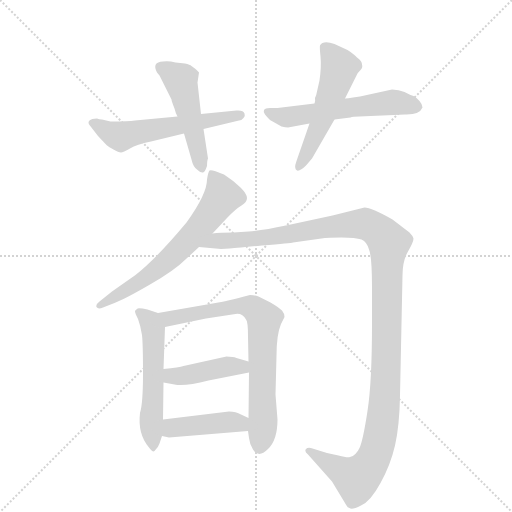
t = 0.00 s
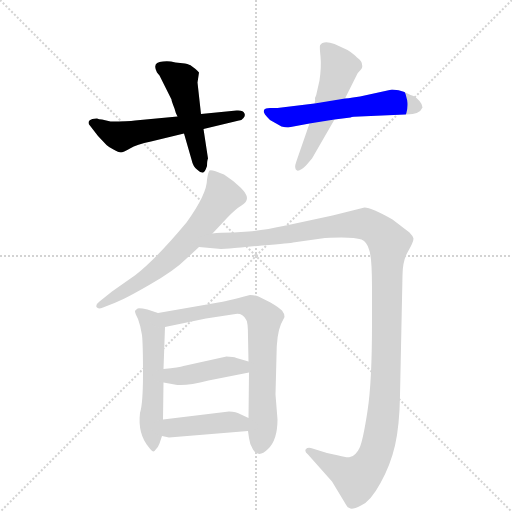
t = 1.63 s
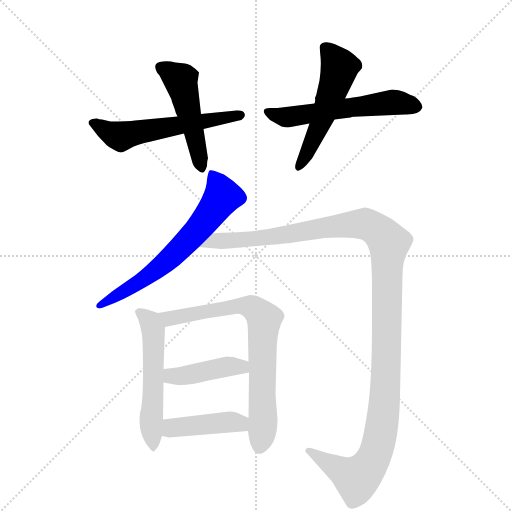
t = 3.26 s
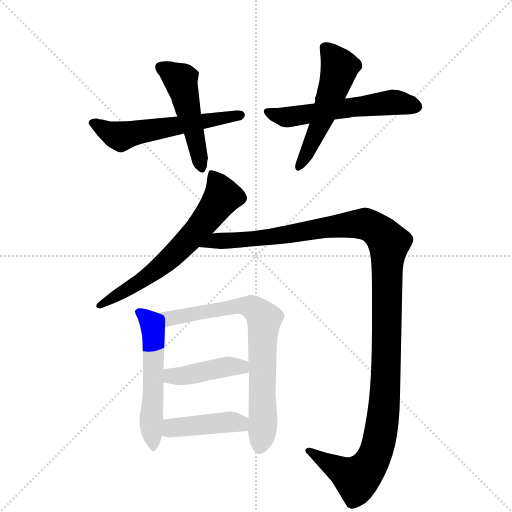
t = 4.89 s
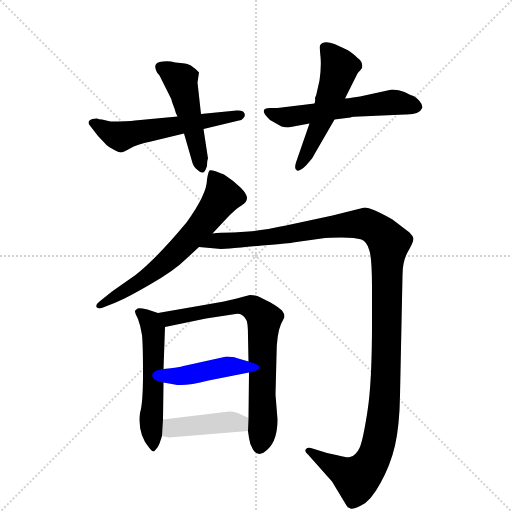
t = 6.51 s
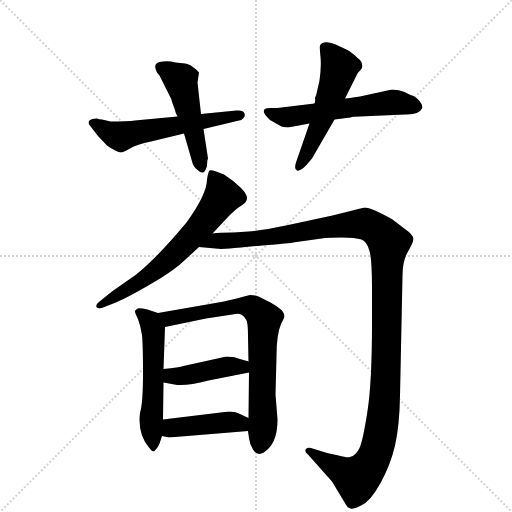
t = 8.14 s

The animated SVG that drew these frames (rendered in a browser with its animation timeline set to each time). Animation: 10 CSS @keyframes rules; one cycle of 8.14 s.

<svg version="1.1" viewBox="0 0 1024 1024" xmlns="http://www.w3.org/2000/svg">
  <g stroke="lightgray" stroke-dasharray="1,1" stroke-width="1" transform="scale(4, 4)">
    <line x1="0" y1="0" x2="256" y2="256"></line>
    <line x1="256" y1="0" x2="0" y2="256"></line>
    <line x1="128" y1="0" x2="128" y2="256"></line>
    <line x1="0" y1="128" x2="256" y2="128"></line>
  </g>
  <g transform="scale(1, -1) translate(0, -855)">
    <style type="text/css">
      
        @keyframes keyframes0 {
          from {
            stroke: blue;
            stroke-dashoffset: 560;
            stroke-width: 128;
          }
          65% {
            animation-timing-function: step-end;
            stroke: blue;
            stroke-dashoffset: 0;
            stroke-width: 128;
          }
          to {
            stroke: black;
            stroke-width: 1024;
          }
        }
        #make-me-a-hanzi-animation-0 {
          animation: keyframes0 0.7057291666666666s both;
          animation-delay: 0s;
          animation-timing-function: linear;
        }
      
        @keyframes keyframes1 {
          from {
            stroke: blue;
            stroke-dashoffset: 482;
            stroke-width: 128;
          }
          61% {
            animation-timing-function: step-end;
            stroke: blue;
            stroke-dashoffset: 0;
            stroke-width: 128;
          }
          to {
            stroke: black;
            stroke-width: 1024;
          }
        }
        #make-me-a-hanzi-animation-1 {
          animation: keyframes1 0.6422526041666666s both;
          animation-delay: 0.7057291666666666s;
          animation-timing-function: linear;
        }
      
        @keyframes keyframes2 {
          from {
            stroke: blue;
            stroke-dashoffset: 558;
            stroke-width: 128;
          }
          64% {
            animation-timing-function: step-end;
            stroke: blue;
            stroke-dashoffset: 0;
            stroke-width: 128;
          }
          to {
            stroke: black;
            stroke-width: 1024;
          }
        }
        #make-me-a-hanzi-animation-2 {
          animation: keyframes2 0.7041015625s both;
          animation-delay: 1.3479817708333333s;
          animation-timing-function: linear;
        }
      
        @keyframes keyframes3 {
          from {
            stroke: blue;
            stroke-dashoffset: 522;
            stroke-width: 128;
          }
          63% {
            animation-timing-function: step-end;
            stroke: blue;
            stroke-dashoffset: 0;
            stroke-width: 128;
          }
          to {
            stroke: black;
            stroke-width: 1024;
          }
        }
        #make-me-a-hanzi-animation-3 {
          animation: keyframes3 0.6748046875s both;
          animation-delay: 2.052083333333333s;
          animation-timing-function: linear;
        }
      
        @keyframes keyframes4 {
          from {
            stroke: blue;
            stroke-dashoffset: 639;
            stroke-width: 128;
          }
          68% {
            animation-timing-function: step-end;
            stroke: blue;
            stroke-dashoffset: 0;
            stroke-width: 128;
          }
          to {
            stroke: black;
            stroke-width: 1024;
          }
        }
        #make-me-a-hanzi-animation-4 {
          animation: keyframes4 0.77001953125s both;
          animation-delay: 2.726888020833333s;
          animation-timing-function: linear;
        }
      
        @keyframes keyframes5 {
          from {
            stroke: blue;
            stroke-dashoffset: 1244;
            stroke-width: 128;
          }
          80% {
            animation-timing-function: step-end;
            stroke: blue;
            stroke-dashoffset: 0;
            stroke-width: 128;
          }
          to {
            stroke: black;
            stroke-width: 1024;
          }
        }
        #make-me-a-hanzi-animation-5 {
          animation: keyframes5 1.2623697916666667s both;
          animation-delay: 3.496907552083333s;
          animation-timing-function: linear;
        }
      
        @keyframes keyframes6 {
          from {
            stroke: blue;
            stroke-dashoffset: 541;
            stroke-width: 128;
          }
          64% {
            animation-timing-function: step-end;
            stroke: blue;
            stroke-dashoffset: 0;
            stroke-width: 128;
          }
          to {
            stroke: black;
            stroke-width: 1024;
          }
        }
        #make-me-a-hanzi-animation-6 {
          animation: keyframes6 0.6902669270833334s both;
          animation-delay: 4.75927734375s;
          animation-timing-function: linear;
        }
      
        @keyframes keyframes7 {
          from {
            stroke: blue;
            stroke-dashoffset: 725;
            stroke-width: 128;
          }
          70% {
            animation-timing-function: step-end;
            stroke: blue;
            stroke-dashoffset: 0;
            stroke-width: 128;
          }
          to {
            stroke: black;
            stroke-width: 1024;
          }
        }
        #make-me-a-hanzi-animation-7 {
          animation: keyframes7 0.8400065104166666s both;
          animation-delay: 5.449544270833333s;
          animation-timing-function: linear;
        }
      
        @keyframes keyframes8 {
          from {
            stroke: blue;
            stroke-dashoffset: 418;
            stroke-width: 128;
          }
          58% {
            animation-timing-function: step-end;
            stroke: blue;
            stroke-dashoffset: 0;
            stroke-width: 128;
          }
          to {
            stroke: black;
            stroke-width: 1024;
          }
        }
        #make-me-a-hanzi-animation-8 {
          animation: keyframes8 0.5901692708333334s both;
          animation-delay: 6.28955078125s;
          animation-timing-function: linear;
        }
      
        @keyframes keyframes9 {
          from {
            stroke: blue;
            stroke-dashoffset: 420;
            stroke-width: 128;
          }
          58% {
            animation-timing-function: step-end;
            stroke: blue;
            stroke-dashoffset: 0;
            stroke-width: 128;
          }
          to {
            stroke: black;
            stroke-width: 1024;
          }
        }
        #make-me-a-hanzi-animation-9 {
          animation: keyframes9 0.591796875s both;
          animation-delay: 6.879720052083333s;
          animation-timing-function: linear;
        }
      
    </style>
    
      <path d="M 194 618 Q 183 618 179 614 Q 175 610 179 605 L 196 583 L 213 565 Q 217 561 227 556 Q 237 550 242 550 Q 246 550 260 558 Q 273 566 302 572 L 368 588 L 407 597 L 478 614 Q 483 614 487 619 Q 491 623 489 628 Q 487 635 473 634 L 402 627 L 355 622 L 270 614 Q 257 612 221 612 L 204 616 Q 198 616 194 618 Z" fill="lightgray"></path>
    
      <path d="M 368 588 L 383 536 Q 386 522 394 516 Q 401 509 406 510 Q 410 511 414 523 Q 414 534 416 538 L 407 597 L 402 627 L 395 690 L 398 710 Q 396 713 391 717 L 383 723 Q 380 726 370 728 L 351 730 Q 337 734 326 732 Q 303 731 314 710 L 319 704 L 343 656 Q 343 653 349 638 Q 351 629 355 622 L 368 588 Z" fill="lightgray"></path>
    
      <path d="M 719 622 L 810 626 Q 839 625 845 640 Q 845 646 839 653 Q 833 660 827 663 Q 820 665 809 671 Q 798 676 784 676 L 720 662 L 706 660 Q 696 658 690 658 L 629 648 L 555 639 L 540 639 Q 530 639 528 635 Q 526 630 530 626 Q 534 621 540 615 L 563 602 Q 571 600 576 600 L 619 608 L 669 616 L 701 620 Q 705 622 719 622 Z" fill="lightgray"></path>
    
      <path d="M 690 658 L 714 706 Q 715 709 721 715 Q 726 720 724 726 Q 724 733 714 740 Q 708 747 695 755 L 669 767 Q 646 775 640 764 Q 639 761 641 742 Q 643 722 639 694 L 634 672 Q 633 665 630 659 Q 631 652 629 648 L 619 608 L 593 533 Q 587 517 594 514 Q 600 512 612 524 L 624 538 L 669 616 L 690 658 Z" fill="lightgray"></path>
    
      <path d="M 425 388 L 454 419 Q 471 437 483 444 Q 494 451 494 459 Q 494 467 481 480 Q 468 493 448 506 Q 422 517 419 514 Q 416 510 414 496 Q 414 467 373 410 Q 312 337 271 305 L 224 272 L 199 252 Q 191 246 193 241 Q 196 236 206 240 L 229 249 Q 250 257 300 286 Q 349 314 372 337 L 398 361 L 425 388 Z" fill="lightgray"></path>
    
      <path d="M 800 64 L 805 304 Q 805 333 816 352 Q 827 371 827 378 Q 825 384 819 390 L 785 416 Q 743 440 729 440 L 665 424 L 572 404 Q 525 394 497 392 L 467 390 Q 439 390 425 388 C 395 386 368 364 398 361 L 442 357 L 459 358 Q 465 358 524 364 Q 583 369 586 370 L 650 379 Q 655 380 683 380 Q 711 380 723 376 Q 734 371 738 356 Q 744 342 744 280 L 744 207 Q 744 91 735 33 Q 726 -26 719 -41 Q 712 -56 700 -59 Q 695 -61 677 -56 L 654 -51 L 625 -42 Q 616 -39 612 -43 Q 608 -48 616 -54 L 664 -108 L 693 -156 Q 695 -160 699 -161 Q 703 -166 722 -156 Q 741 -148 761 -111 Q 781 -75 790 -36 Q 799 3 800 64 Z" fill="lightgray"></path>
    
      <path d="M 280 29 Q 275 -13 298 -40 Q 304 -48 307 -48 L 309 -47 Q 317 -39 319 -32 L 324 -17 L 326 16 L 327 90 L 327 117 L 330 201 C 331 224 331 224 316 229 L 295 236 Q 275 240 274 237 Q 269 234 270 232 Q 270 229 276 217 Q 281 204 284 185 Q 286 166 286 107 Q 286 48 280 29 Z" fill="lightgray"></path>
    
      <path d="M 496 -7 L 498 -21 Q 499 -32 506 -44 Q 517 -62 536 -43 Q 555 -25 555 16 L 551 66 L 553 143 Q 553 186 562 207 L 569 221 Q 569 228 564 234 Q 558 240 541 250 L 517 262 Q 509 265 500 265 Q 451 252 431 249 L 316 229 C 286 224 301 195 330 201 L 412 218 L 471 227 Q 485 229 492 216 Q 496 212 496 182 L 497 132 L 498 110 L 497 19 L 496 -7 Z" fill="lightgray"></path>
    
      <path d="M 327 90 L 349 86 Q 370 82 417 94 L 498 110 C 527 116 526 124 497 132 L 473 139 Q 466 142 453 142 L 367 123 Q 359 120 327 117 C 297 114 297 95 327 90 Z" fill="lightgray"></path>
    
      <path d="M 324 -17 L 338 -20 L 496 -7 C 526 -5 524 6 497 19 L 482 26 Q 472 32 458 32 L 326 16 C 296 12 295 -11 324 -17 Z" fill="lightgray"></path>
    
    
      <clipPath id="make-me-a-hanzi-clip-0">
        <path d="M 194 618 Q 183 618 179 614 Q 175 610 179 605 L 196 583 L 213 565 Q 217 561 227 556 Q 237 550 242 550 Q 246 550 260 558 Q 273 566 302 572 L 368 588 L 407 597 L 478 614 Q 483 614 487 619 Q 491 623 489 628 Q 487 635 473 634 L 402 627 L 355 622 L 270 614 Q 257 612 221 612 L 204 616 Q 198 616 194 618 Z"></path>
      </clipPath>
      <path clip-path="url(#make-me-a-hanzi-clip-0)" d="M 188 610 L 242 582 L 481 625" fill="none" id="make-me-a-hanzi-animation-0" stroke-dasharray="432 864" stroke-linecap="round"></path>
    
      <clipPath id="make-me-a-hanzi-clip-1">
        <path d="M 368 588 L 383 536 Q 386 522 394 516 Q 401 509 406 510 Q 410 511 414 523 Q 414 534 416 538 L 407 597 L 402 627 L 395 690 L 398 710 Q 396 713 391 717 L 383 723 Q 380 726 370 728 L 351 730 Q 337 734 326 732 Q 303 731 314 710 L 319 704 L 343 656 Q 343 653 349 638 Q 351 629 355 622 L 368 588 Z"></path>
      </clipPath>
      <path clip-path="url(#make-me-a-hanzi-clip-1)" d="M 323 720 L 361 695 L 404 520" fill="none" id="make-me-a-hanzi-animation-1" stroke-dasharray="354 708" stroke-linecap="round"></path>
    
      <clipPath id="make-me-a-hanzi-clip-2">
        <path d="M 719 622 L 810 626 Q 839 625 845 640 Q 845 646 839 653 Q 833 660 827 663 Q 820 665 809 671 Q 798 676 784 676 L 720 662 L 706 660 Q 696 658 690 658 L 629 648 L 555 639 L 540 639 Q 530 639 528 635 Q 526 630 530 626 Q 534 621 540 615 L 563 602 Q 571 600 576 600 L 619 608 L 669 616 L 701 620 Q 705 622 719 622 Z"></path>
      </clipPath>
      <path clip-path="url(#make-me-a-hanzi-clip-2)" d="M 536 632 L 572 620 L 783 650 L 833 643" fill="none" id="make-me-a-hanzi-animation-2" stroke-dasharray="430 860" stroke-linecap="round"></path>
    
      <clipPath id="make-me-a-hanzi-clip-3">
        <path d="M 690 658 L 714 706 Q 715 709 721 715 Q 726 720 724 726 Q 724 733 714 740 Q 708 747 695 755 L 669 767 Q 646 775 640 764 Q 639 761 641 742 Q 643 722 639 694 L 634 672 Q 633 665 630 659 Q 631 652 629 648 L 619 608 L 593 533 Q 587 517 594 514 Q 600 512 612 524 L 624 538 L 669 616 L 690 658 Z"></path>
      </clipPath>
      <path clip-path="url(#make-me-a-hanzi-clip-3)" d="M 649 760 L 666 743 L 678 716 L 646 621 L 597 520" fill="none" id="make-me-a-hanzi-animation-3" stroke-dasharray="394 788" stroke-linecap="round"></path>
    
      <clipPath id="make-me-a-hanzi-clip-4">
        <path d="M 425 388 L 454 419 Q 471 437 483 444 Q 494 451 494 459 Q 494 467 481 480 Q 468 493 448 506 Q 422 517 419 514 Q 416 510 414 496 Q 414 467 373 410 Q 312 337 271 305 L 224 272 L 199 252 Q 191 246 193 241 Q 196 236 206 240 L 229 249 Q 250 257 300 286 Q 349 314 372 337 L 398 361 L 425 388 Z"></path>
      </clipPath>
      <path clip-path="url(#make-me-a-hanzi-clip-4)" d="M 423 508 L 445 462 L 393 393 L 313 315 L 200 244" fill="none" id="make-me-a-hanzi-animation-4" stroke-dasharray="511 1022" stroke-linecap="round"></path>
    
      <clipPath id="make-me-a-hanzi-clip-5">
        <path d="M 800 64 L 805 304 Q 805 333 816 352 Q 827 371 827 378 Q 825 384 819 390 L 785 416 Q 743 440 729 440 L 665 424 L 572 404 Q 525 394 497 392 L 467 390 Q 439 390 425 388 C 395 386 368 364 398 361 L 442 357 L 459 358 Q 465 358 524 364 Q 583 369 586 370 L 650 379 Q 655 380 683 380 Q 711 380 723 376 Q 734 371 738 356 Q 744 342 744 280 L 744 207 Q 744 91 735 33 Q 726 -26 719 -41 Q 712 -56 700 -59 Q 695 -61 677 -56 L 654 -51 L 625 -42 Q 616 -39 612 -43 Q 608 -48 616 -54 L 664 -108 L 693 -156 Q 695 -160 699 -161 Q 703 -166 722 -156 Q 741 -148 761 -111 Q 781 -75 790 -36 Q 799 3 800 64 Z"></path>
      </clipPath>
      <path clip-path="url(#make-me-a-hanzi-clip-5)" d="M 406 362 L 432 374 L 512 376 L 717 407 L 733 407 L 759 392 L 778 369 L 768 40 L 749 -57 L 738 -78 L 713 -103 L 619 -47" fill="none" id="make-me-a-hanzi-animation-5" stroke-dasharray="1116 2232" stroke-linecap="round"></path>
    
      <clipPath id="make-me-a-hanzi-clip-6">
        <path d="M 280 29 Q 275 -13 298 -40 Q 304 -48 307 -48 L 309 -47 Q 317 -39 319 -32 L 324 -17 L 326 16 L 327 90 L 327 117 L 330 201 C 331 224 331 224 316 229 L 295 236 Q 275 240 274 237 Q 269 234 270 232 Q 270 229 276 217 Q 281 204 284 185 Q 286 166 286 107 Q 286 48 280 29 Z"></path>
      </clipPath>
      <path clip-path="url(#make-me-a-hanzi-clip-6)" d="M 276 231 L 295 218 L 306 195 L 305 -41" fill="none" id="make-me-a-hanzi-animation-6" stroke-dasharray="413 826" stroke-linecap="round"></path>
    
      <clipPath id="make-me-a-hanzi-clip-7">
        <path d="M 496 -7 L 498 -21 Q 499 -32 506 -44 Q 517 -62 536 -43 Q 555 -25 555 16 L 551 66 L 553 143 Q 553 186 562 207 L 569 221 Q 569 228 564 234 Q 558 240 541 250 L 517 262 Q 509 265 500 265 Q 451 252 431 249 L 316 229 C 286 224 301 195 330 201 L 412 218 L 471 227 Q 485 229 492 216 Q 496 212 496 182 L 497 132 L 498 110 L 497 19 L 496 -7 Z"></path>
      </clipPath>
      <path clip-path="url(#make-me-a-hanzi-clip-7)" d="M 324 224 L 348 219 L 479 243 L 502 241 L 522 225 L 528 214 L 521 -36" fill="none" id="make-me-a-hanzi-animation-7" stroke-dasharray="597 1194" stroke-linecap="round"></path>
    
      <clipPath id="make-me-a-hanzi-clip-8">
        <path d="M 327 90 L 349 86 Q 370 82 417 94 L 498 110 C 527 116 526 124 497 132 L 473 139 Q 466 142 453 142 L 367 123 Q 359 120 327 117 C 297 114 297 95 327 90 Z"></path>
      </clipPath>
      <path clip-path="url(#make-me-a-hanzi-clip-8)" d="M 334 97 L 343 103 L 457 122 L 483 121 L 490 115" fill="none" id="make-me-a-hanzi-animation-8" stroke-dasharray="290 580" stroke-linecap="round"></path>
    
      <clipPath id="make-me-a-hanzi-clip-9">
        <path d="M 324 -17 L 338 -20 L 496 -7 C 526 -5 524 6 497 19 L 482 26 Q 472 32 458 32 L 326 16 C 296 12 295 -11 324 -17 Z"></path>
      </clipPath>
      <path clip-path="url(#make-me-a-hanzi-clip-9)" d="M 332 -12 L 350 1 L 453 11 L 479 9 L 487 0" fill="none" id="make-me-a-hanzi-animation-9" stroke-dasharray="292 584" stroke-linecap="round"></path>
    
  </g>
</svg>
